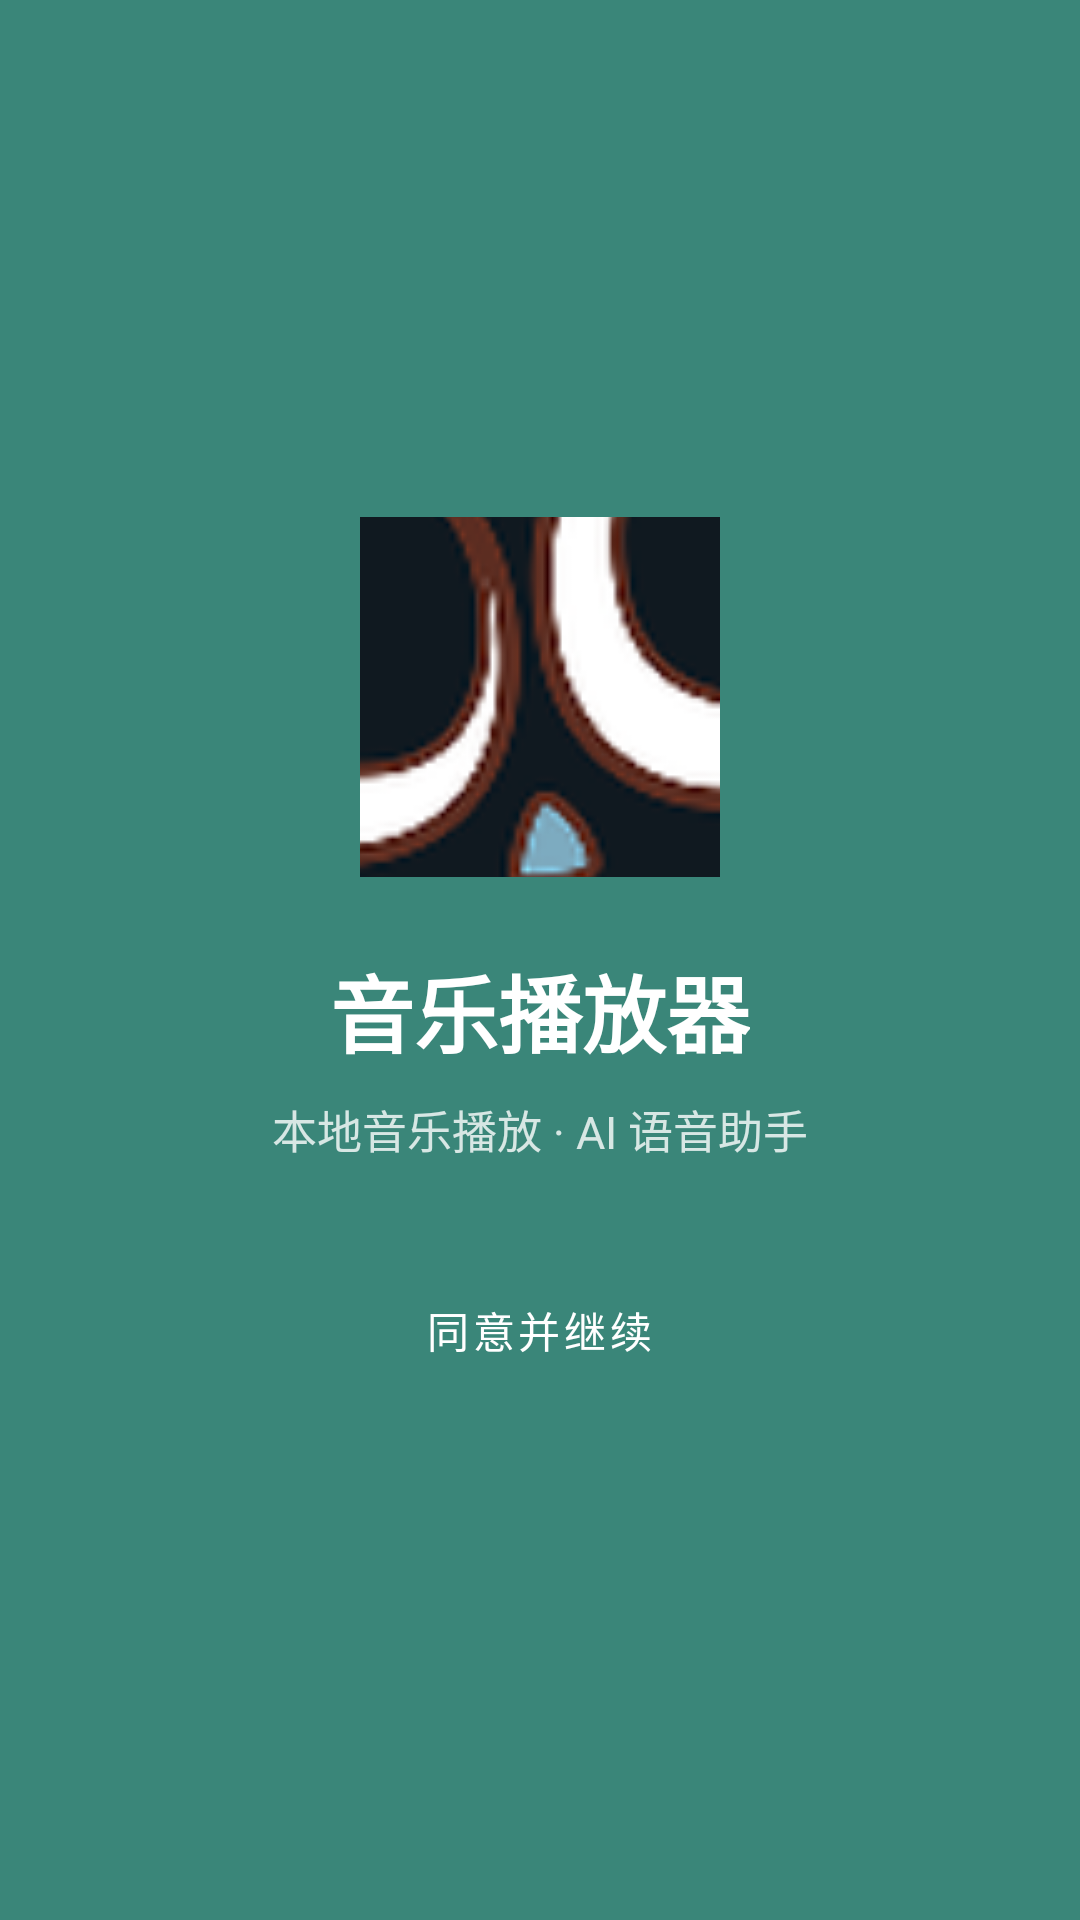

Layout XML and referenced resources for this Android screen:
<!-- AndroidManifest.xml: activity theme Theme.MusicPlayer -->
<!-- res/layout/activity_splash.xml -->
<?xml version="1.0" encoding="utf-8"?>
<LinearLayout xmlns:android="http://schemas.android.com/apk/res/android"
    android:layout_width="match_parent"
    android:layout_height="match_parent"
    android:gravity="center"
    android:orientation="vertical"
    android:padding="@dimen/spacing_xl">

    <ImageView
        android:id="@+id/appIconImageView"
        android:layout_width="120dp"
        android:layout_height="120dp"
        android:contentDescription="@string/app_name"
        android:src="@mipmap/ic_launcher" />

    <TextView
        android:layout_width="wrap_content"
        android:layout_height="wrap_content"
        android:layout_marginTop="@dimen/spacing_lg"
        android:text="@string/app_name"
        android:textColor="@color/white"
        android:textSize="28sp"
        android:textStyle="bold" />

    <TextView
        android:layout_width="wrap_content"
        android:layout_height="wrap_content"
        android:layout_marginTop="@dimen/spacing_sm"
        android:text="@string/welcome_subtitle"
        android:textColor="#CCFFFFFF"
        android:textSize="@dimen/text_normal" />

    <Button
        android:id="@+id/agreeButton"
        style="@style/Widget.MaterialComponents.Button"
        android:layout_width="wrap_content"
        android:layout_height="wrap_content"
        android:layout_marginTop="@dimen/spacing_xl"
        android:text="@string/agree_and_continue" />
</LinearLayout>
<!-- resources referenced by this layout -->
<resources>
  <color name="white">#FFFFFFFF</color>
  <dimen name="spacing_lg">24dp</dimen>
  <dimen name="spacing_sm">8dp</dimen>
  <dimen name="spacing_xl">32dp</dimen>
  <dimen name="text_normal">15sp</dimen>
  <!-- mipmap ic_launcher (mipmap-hdpi) -->
  <?xml version="1.0" encoding="utf-8"?>
  <layer-list xmlns:android="http://schemas.android.com/apk/res/android">
      <item>
          <shape android:shape="rectangle">
              <solid android:color="@color/background"/>
          </shape>
      </item>
      <item
          android:drawable="@drawable/ic_launcher_foreground"
          android:gravity="center"
          android:width="48dp"
          android:height="48dp"/>
  </layer-list>
  <string name="agree_and_continue">同意并继续</string>
  <string name="app_name">音乐播放器</string>
  <string name="welcome_subtitle">本地音乐播放 · AI 语音助手</string>
  <style name="Theme.MusicPlayer" parent="Theme.MaterialComponents.DayNight.NoActionBar">
          <item name="colorPrimary">@color/primary</item>
          <item name="colorPrimaryVariant">@color/primary_dark</item>
          <item name="colorOnPrimary">@color/white</item>
          <item name="colorSecondary">@color/accent</item>
          <item name="colorOnSecondary">@color/black</item>
          <item name="android:windowBackground">@color/background</item>
          <item name="android:statusBarColor" tools:targetApi="l">@color/background</item>
          <item name="android:navigationBarColor">@color/background</item>
          <item name="android:windowLightStatusBar" tools:targetApi="m">false</item>
          <item name="android:textColorPrimary">@color/text_primary</item>
          <item name="android:textColorSecondary">@color/text_secondary</item>
          
          <item name="mpTextPrimary">@color/text_primary</item>
          <item name="mpTextSecondary">@color/text_secondary</item>
          
          <item name="alertDialogTheme">@style/Theme.MusicPlayer.AlertDialog</item>
          <item name="materialAlertDialogTheme">@style/Theme.MusicPlayer.AlertDialog</item>
      </style>
  <color name="background">#FF3A8679</color>
  <!-- drawable ic_launcher_foreground (drawable) -->
  <?xml version="1.0" encoding="utf-8"?>
  <bitmap xmlns:android="http://schemas.android.com/apk/res/android"
      android:src="@drawable/ic_launcher_logo"
      android:gravity="center" />
  <color name="primary">#FF1E88E5</color>
  <color name="primary_dark">#FF1565C0</color>
  <color name="accent">#FF64B5F6</color>
  <color name="black">#FF000000</color>
  <color name="text_primary">#FFFFFFFF</color>
  <color name="text_secondary">#FFB0B0B0</color>
  <style name="Theme.MusicPlayer.AlertDialog" parent="ThemeOverlay.MaterialComponents.MaterialAlertDialog">
          <item name="android:windowBackground">@drawable/bg_dialog</item>
          <item name="android:textColorPrimary">@color/dialog_text_primary</item>
          <item name="android:textColorSecondary">@color/dialog_text_secondary</item>
          <item name="android:textColor">@color/dialog_text_primary</item>
          <item name="textColorAlertDialogListItem">@color/dialog_text_primary</item>
          <item name="colorPrimary">@color/dialog_accent</item>
          <item name="colorSecondary">@color/dialog_accent</item>
      </style>
  <!-- drawable ic_launcher_logo: png bitmap (drawable, 54027 bytes) -->
  <!-- drawable bg_dialog (drawable) -->
  <?xml version="1.0" encoding="utf-8"?>
  <shape xmlns:android="http://schemas.android.com/apk/res/android"
      android:shape="rectangle">
      <corners android:radius="24dp" />
      <solid android:color="@color/dialog_bg" />
  </shape>
  <color name="dialog_text_primary">#DE1B1B1B</color>
  <color name="dialog_text_secondary">#991B1B1B</color>
  <color name="dialog_accent">#FF3A8679</color>
  <color name="dialog_bg">#FFFFFFFF</color>
</resources>
